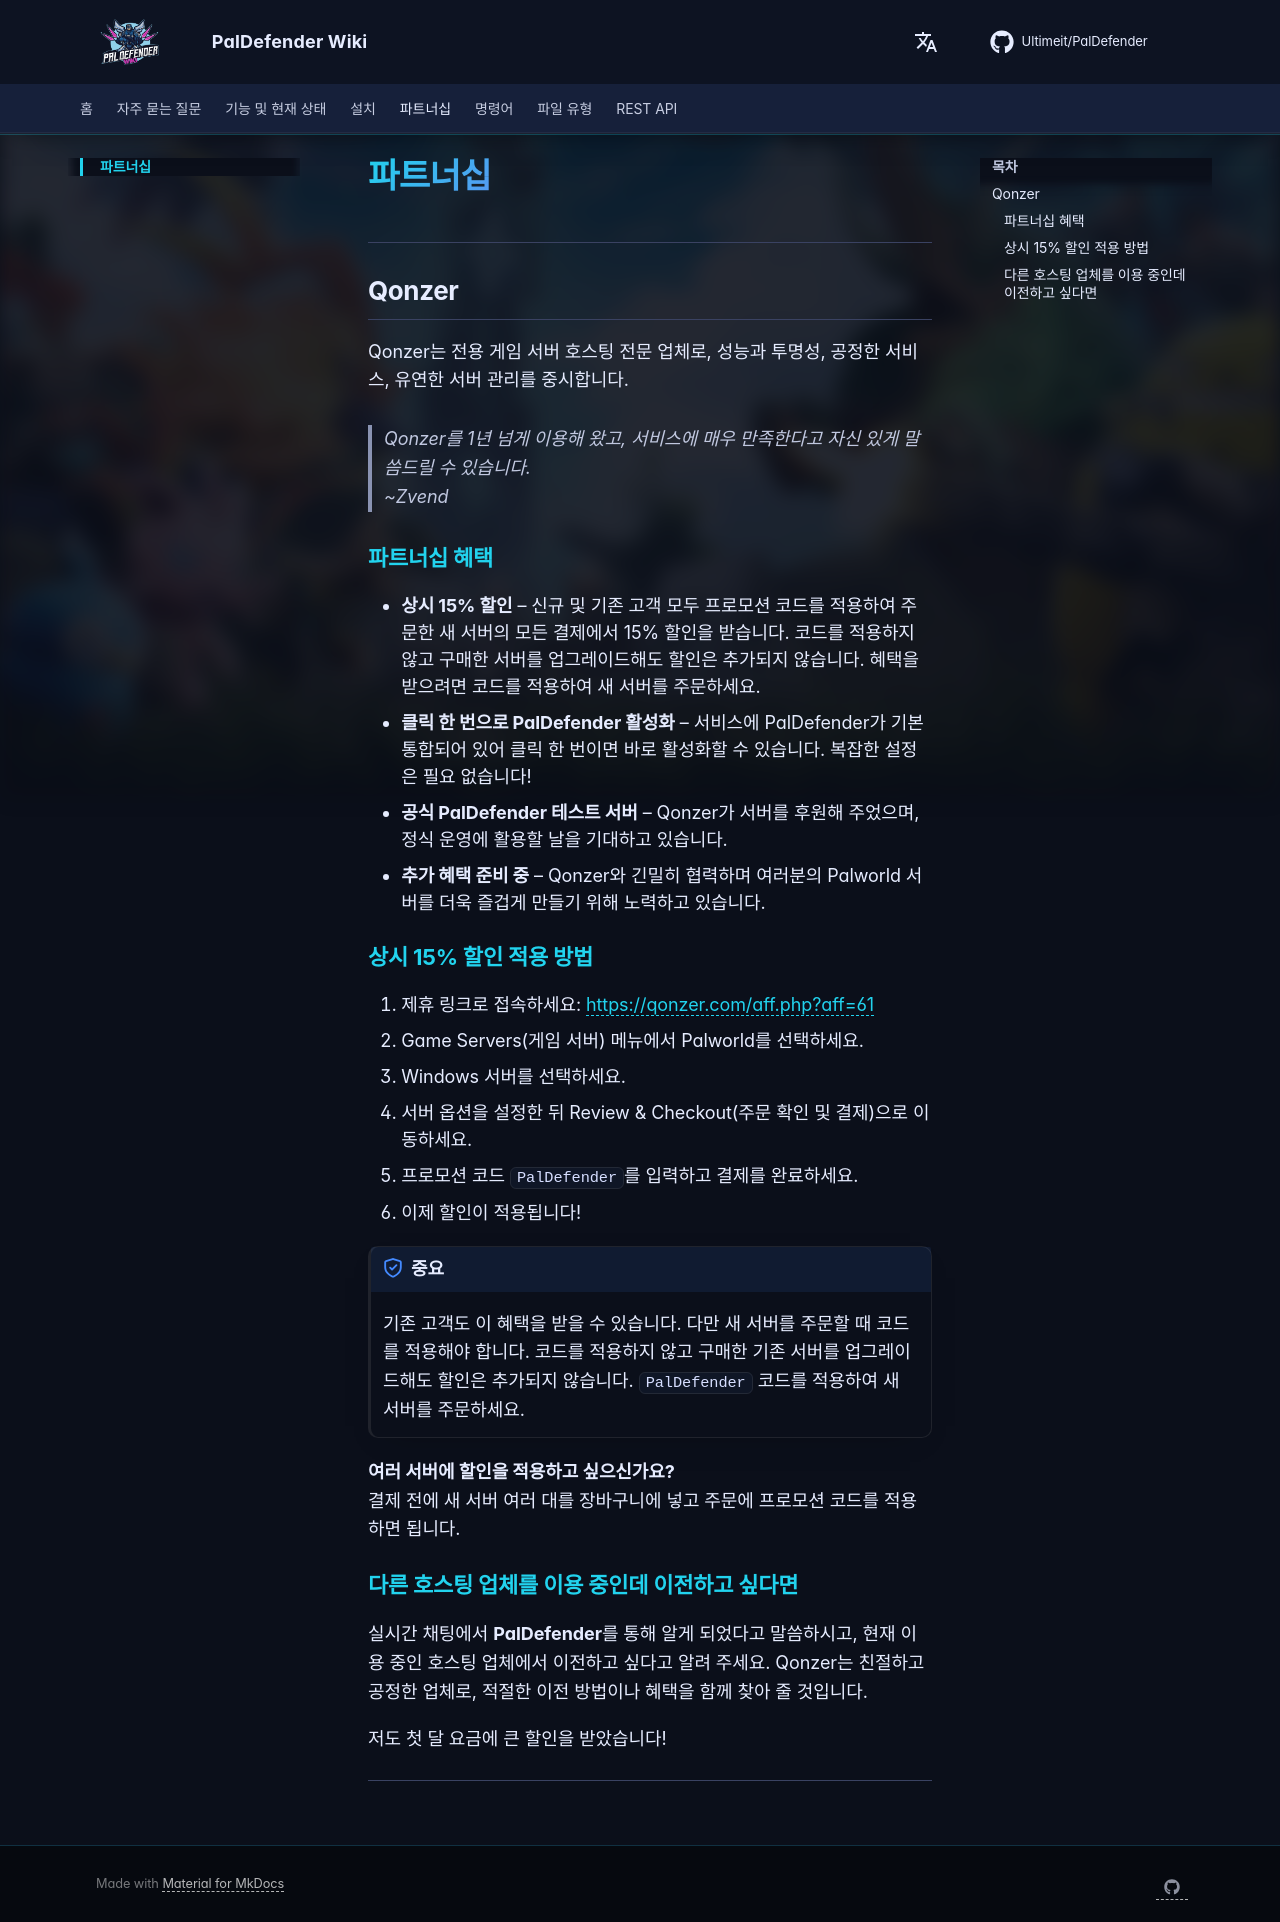

repository: Ultimeit/PalDefender · page: ko/Partnerships/index.html · generator: mkdocs

# 파트너십

---

## Qonzer
Qonzer는 전용 게임 서버 호스팅 전문 업체로, 성능과 투명성, 공정한 서비스, 유연한 서버 관리를 중시합니다.

> *Qonzer를 1년 넘게 이용해 왔고, 서비스에 매우 만족한다고 자신 있게 말씀드릴 수 있습니다.* <br>
> ~Zvend

### 파트너십 혜택
- **상시 15% 할인** – 신규 및 기존 고객 모두 프로모션 코드를 적용하여 주문한 새 서버의 모든 결제에서 15% 할인을 받습니다. 코드를 적용하지 않고 구매한 서버를 업그레이드해도 할인은 추가되지 않습니다. 혜택을 받으려면 코드를 적용하여 새 서버를 주문하세요.
- **클릭 한 번으로 PalDefender 활성화** – 서비스에 PalDefender가 기본 통합되어 있어 클릭 한 번이면 바로 활성화할 수 있습니다. 복잡한 설정은 필요 없습니다!
- **공식 PalDefender 테스트 서버** – Qonzer가 서버를 후원해 주었으며, 정식 운영에 활용할 날을 기대하고 있습니다.
- **추가 혜택 준비 중** – Qonzer와 긴밀히 협력하며 여러분의 Palworld 서버를 더욱 즐겁게 만들기 위해 노력하고 있습니다.

### **상시 15% 할인** 적용 방법 { #permanent-discount }

1. 제휴 링크로 접속하세요: <a href="https://qonzer.com/aff.php?aff=61" target="_blank">https://qonzer.com/aff.php?aff=61</a>
2. Game Servers(게임 서버) 메뉴에서 Palworld를 선택하세요.
3. Windows 서버를 선택하세요.
4. 서버 옵션을 설정한 뒤 Review & Checkout(주문 확인 및 결제)으로 이동하세요.
5. 프로모션 코드 `PalDefender`를 입력하고 결제를 완료하세요.
6. 이제 할인이 적용됩니다!

!!! important "중요"
    기존 고객도 이 혜택을 받을 수 있습니다. 다만 새 서버를 주문할 때 코드를 적용해야 합니다. 코드를 적용하지 않고 구매한 기존 서버를 업그레이드해도 할인은 추가되지 않습니다. `PalDefender` 코드를 적용하여 새 서버를 주문하세요.

**여러 서버에 할인을 적용하고 싶으신가요?** <br>
결제 전에 새 서버 여러 대를 장바구니에 넣고 주문에 프로모션 코드를 적용하면 됩니다.

### 다른 호스팅 업체를 이용 중인데 이전하고 싶다면

실시간 채팅에서 **PalDefender**를 통해 알게 되었다고 말씀하시고, 현재 이용 중인 호스팅 업체에서 이전하고 싶다고 알려 주세요.
Qonzer는 친절하고 공정한 업체로, 적절한 이전 방법이나 혜택을 함께 찾아 줄 것입니다.

저도 첫 달 요금에 큰 할인을 받았습니다!

---
